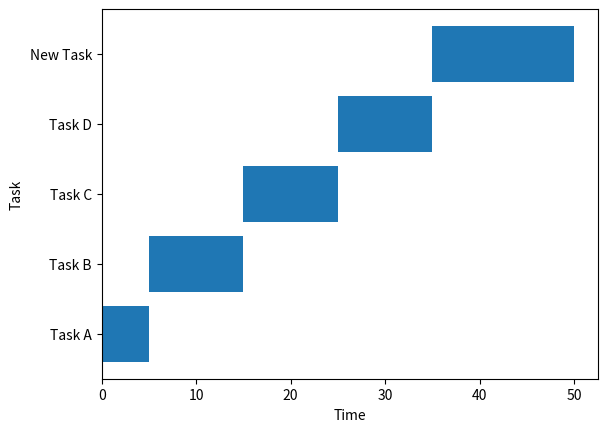

The script that saved this image:
import matplotlib.pyplot as plt
import pandas as pd

def make_gantt(new_name, new_start, new_finish):
    data = {'Task': ['Task A', 'Task B', 'Task C', 'Task D'],
            'Start': [0, 5, 15, 25],
            'Finish': [5, 15, 25, 35]}
    
    data["Task"].append(new_name)
    data["Start"].append(new_start)
    data["Finish"].append(new_finish)
    
    df = pd.DataFrame(data)

    plt.barh(df['Task'], df['Finish'] - df['Start'], left=df['Start'])
    plt.xlabel('Time')
    plt.ylabel('Task')
    plt.show()


make_gantt("New Task", 35, 50)
